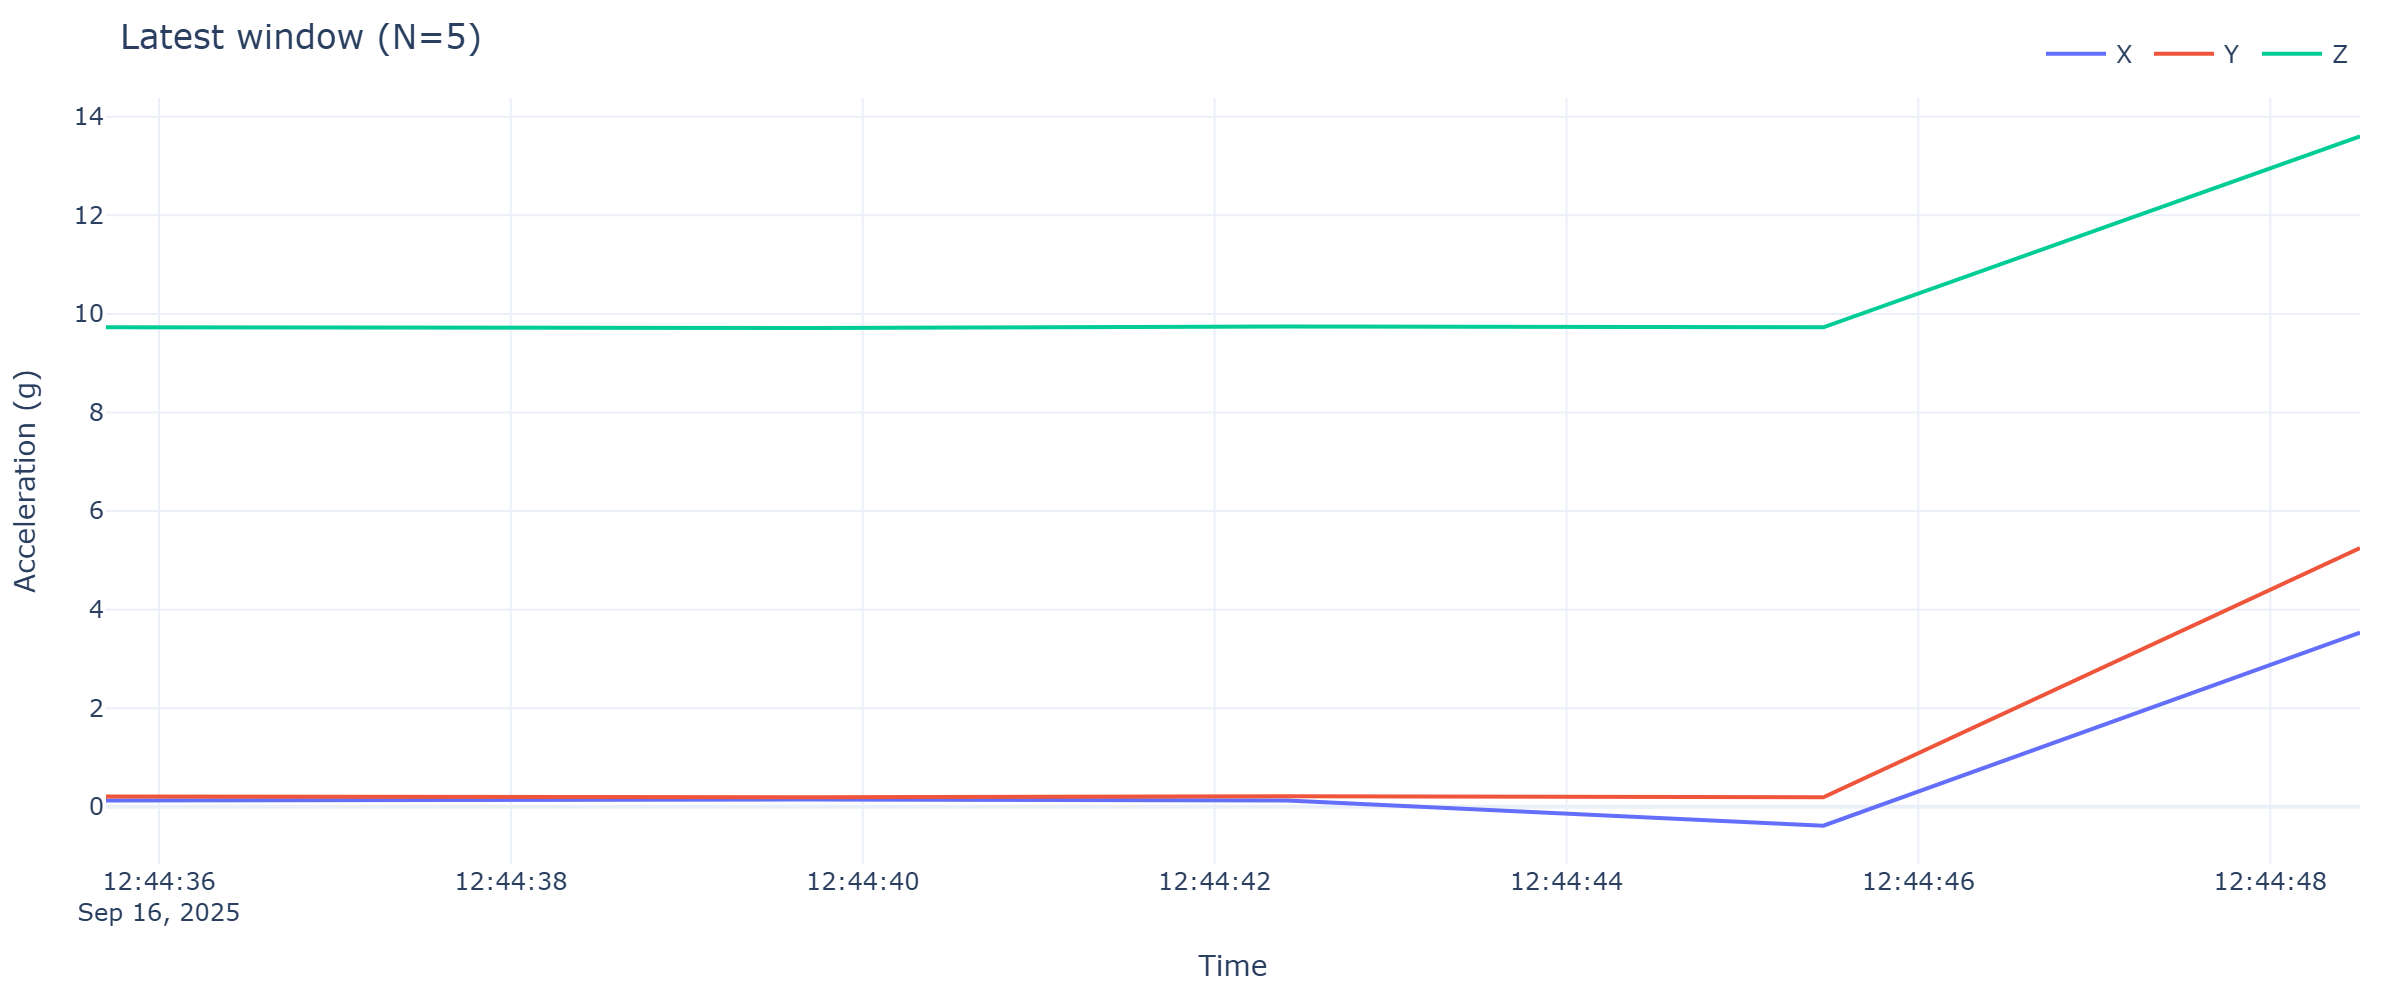

Source data for this figure (header and first rows):
timestamp, x, y, z
2025-09-16 12:44:35.699, 0.1293, 0.2083, 9.73
2025-09-16 12:44:39.696, 0.1484, 0.1939, 9.713
2025-09-16 12:44:42.414, 0.1269, 0.2155, 9.744
2025-09-16 12:44:45.460, -0.3831, 0.1939, 9.728
2025-09-16 12:44:48.510, 3.536, 5.248, 13.6
